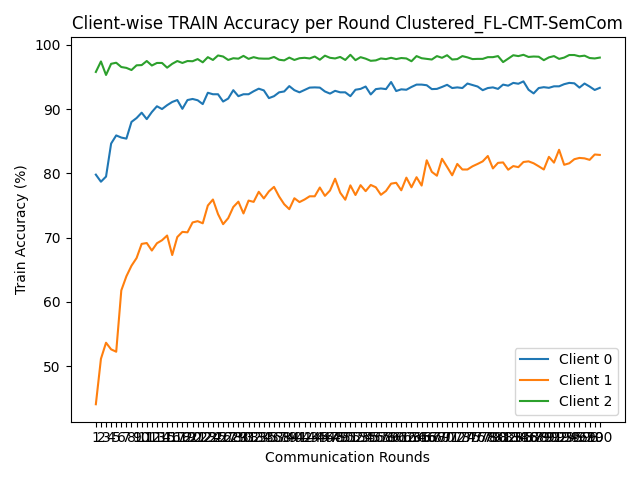

The table this chart was drawn from, first rows:
round, client_0, client_1, client_2
1, 79.8, 44.1, 95.77
2, 78.7, 51.17, 97.4
3, 79.5, 53.67, 95.3
4, 84.63, 52.63, 97.03
5, 85.9, 52.27, 97.2
6, 85.57, 61.8, 96.53
7, 85.4, 64.0, 96.4
8, 88.0, 65.63, 96.07
9, 88.6, 66.83, 96.8
10, 89.43, 69.03, 96.83
11, 88.43, 69.17, 97.47
12, 89.53, 68.0, 96.77
13, 90.43, 69.13, 97.17
14, 90.0, 69.6, 97.17
15, 90.6, 70.33, 96.43
16, 91.1, 67.3, 97.03
17, 91.4, 70.1, 97.47
18, 90.03, 70.9, 97.17
19, 91.4, 70.83, 97.47
20, 91.57, 72.37, 97.43
21, 91.37, 72.57, 97.77
22, 90.77, 72.23, 97.27
23, 92.53, 75.0, 98.07
24, 92.3, 75.93, 97.63
25, 92.3, 73.67, 98.33
26, 91.17, 72.1, 98.17
27, 91.63, 73.03, 97.63
28, 92.93, 74.77, 97.9
29, 92.0, 75.6, 97.83
30, 92.3, 73.77, 98.27
31, 92.3, 75.77, 97.8
32, 92.77, 75.57, 98.07
33, 93.17, 77.13, 97.87
34, 92.9, 76.1, 97.83
35, 91.7, 77.2, 97.83
36, 92.0, 77.9, 98.1
37, 92.6, 76.4, 97.67
38, 92.73, 75.2, 97.57
39, 93.57, 74.43, 98.0
40, 92.93, 76.13, 97.63
41, 92.6, 75.53, 97.9
42, 92.97, 75.93, 97.97
43, 93.33, 76.43, 97.87
44, 93.37, 76.43, 98.17
45, 93.33, 77.8, 97.67
46, 92.73, 76.5, 98.3
47, 92.4, 77.33, 97.97
48, 92.83, 79.17, 97.87
49, 92.6, 77.0, 98.1
50, 92.6, 75.9, 97.63
51, 92.0, 78.13, 98.43
52, 93.0, 76.63, 97.6
53, 93.13, 78.17, 98.07
54, 93.5, 77.23, 97.83
55, 92.27, 78.2, 97.5
56, 93.1, 77.83, 97.57
57, 93.2, 76.67, 97.87
58, 93.1, 77.27, 97.77
59, 94.2, 78.4, 97.97
60, 92.8, 78.53, 97.77
... 40 more rows
